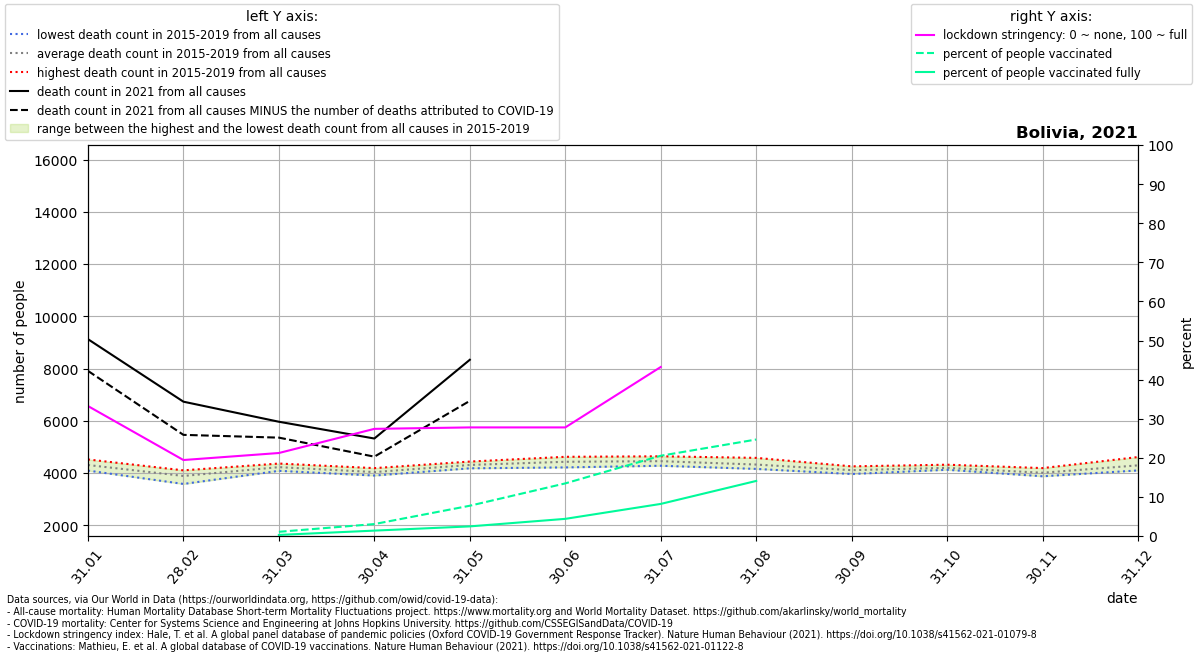

The table this chart was drawn from, first rows:
location, date, time, time_unit, deaths_2010_all_ages, deaths_2011_all_ages, deaths_2012_all_ages, deaths_2013_all_ages, deaths_2014_all_ages, deaths_2015_all_ages, deaths_2016_all_ages, deaths_2017_all_ages, deaths_2018_all_ages, deaths_2019_all_ages, deaths_2020_all_ages, deaths_2021_all_ages, new_deaths, stringency_index, people_vaccinated, people_fully_vaccinated, population, people_vaccinated_percent, people_fully_vaccinated_percent, deaths_min
Bolivia, 2021-01-31, 1, monthly, , , , , , 4096, 4499, 4172, 4255, 4522, 4717, 9126, 1214, 33.25, , , 11673029, , , 4096
Bolivia, 2021-02-28, 2, monthly, , , , , , 3584, 4105, 3757, 4060, 3947, 4364, 6733, 1270, 19.44, , , 11673029, , , 3584
Bolivia, 2021-03-31, 3, monthly, , , , , , 4086, 4182, 4314, 4189, 4365, 4615, 5965, 608.0, 21.23, 126295, 33079, 11673029, 1.082, 0.2834, 4086
Bolivia, 2021-04-30, 4, monthly, , , , , , 3906, 4027, 4190, 3997, 4074, 3023, 5323, 694.0, 27.41, 357217, 161759, 11673029, 3.06, 1.386, 3906
Bolivia, 2021-05-31, 5, monthly, , , , , , 4183, 4441, 4320, 4354, 4259, 4353, 8337, 1573, 27.78, 904455, 287886, 11673029, 7.748, 2.466, 4183
Bolivia, 2021-06-30, 6, monthly, , , , , , 4217, 4623, 4321, 4511, 4491, 8223, , 2243, 27.78, 1571436, 512888, 11673029, 13.46, 4.394, 4217
Bolivia, 2021-07-31, 7, monthly, , , , , , 4391, 4323, 4281, 4643, 4643, 15876, , 1054, 43.23, 2396970, 958824, 11673029, 20.53, 8.214, 4281
Bolivia, 2021-08-31, 8, monthly, , , , , , 4178, 4202, 4160, 4582, 4510, 10637, , 38.0, , 2881439, 1644738, 11673029, 24.68, 14.09, 4160
Bolivia, 2021-09-30, 9, monthly, , , , , , 4019, 3965, 4124, 4193, 4258, 5209, , , , , , , , , 3965
Bolivia, 2021-10-31, 10, monthly, , , , , , 4189, 4126, 4176, 4189, 4321, 4932, , , , , , , , , 4126
Bolivia, 2021-11-30, 11, monthly, , , , , , 3932, 4069, 3878, 4191, 3994, 4601, , , , , , , , , 3878
Bolivia, 2021-12-31, 12, monthly, , , , , , 4154, 4205, 4101, 4406, 4614, 4756, , , , , , , , , 4101
